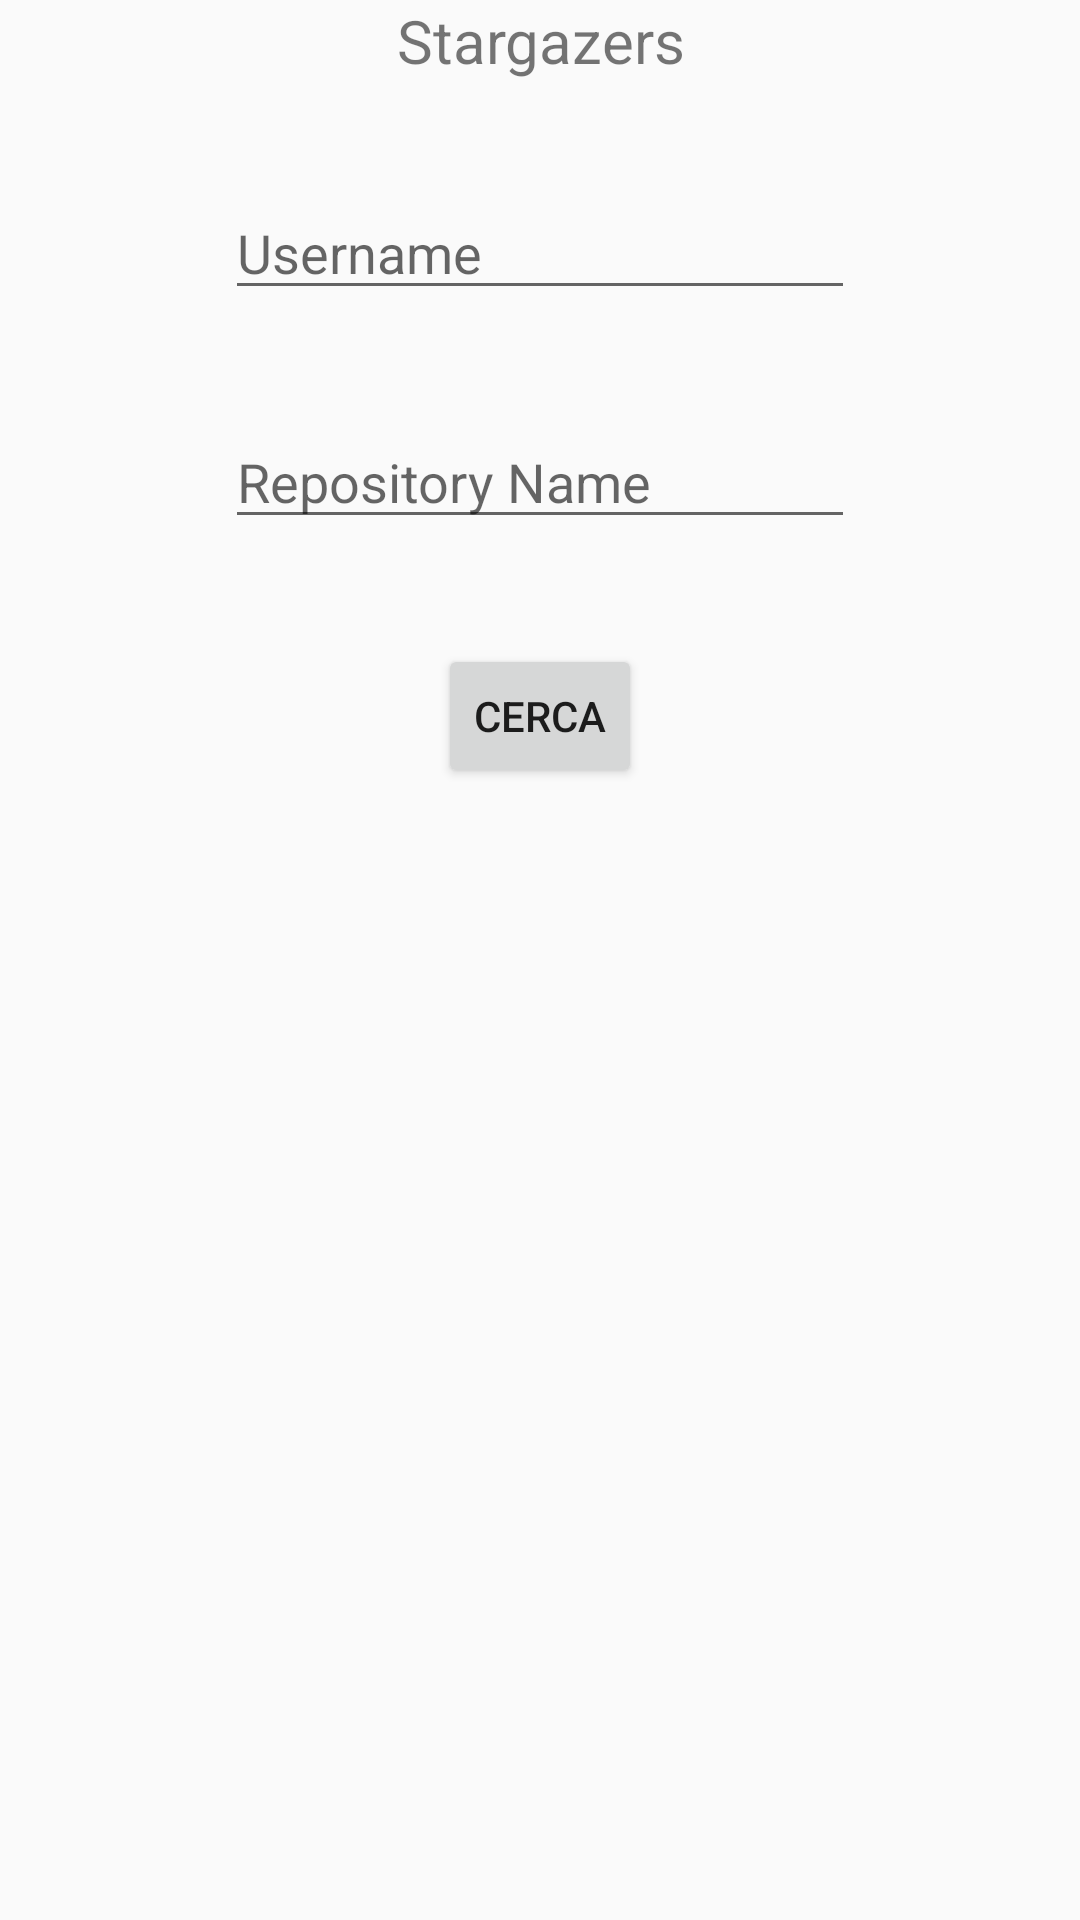

This screen was rendered from an Android layout file. Write that file and the resources it references.
<!-- AndroidManifest.xml: application theme AppTheme -->
<!-- res/layout/activity_main.xml -->
<RelativeLayout xmlns:android="http://schemas.android.com/apk/res/android"
    xmlns:tools="http://schemas.android.com/tools" android:layout_width="match_parent"
    android:layout_height="match_parent" android:paddingLeft="@dimen/activity_horizontal_margin"
    android:paddingRight="@dimen/activity_horizontal_margin"
    android:paddingTop="@dimen/activity_vertical_margin"
    android:paddingBottom="@dimen/activity_vertical_margin" tools:context=".MainActivity">

    <TextView
        android:layout_width="match_parent"
        android:layout_height="wrap_content"
        android:id="@+id/title_textView"
        android:text="@string/main_title"
        android:gravity="center_horizontal"
        android:textSize="20sp"
        />

    <EditText
        android:id="@+id/user_name_editText"
        android:inputType="textPersonName"
        android:hint="@string/username"
        android:ems="10"
        android:layout_below="@+id/title_textView"
        style="@style/edit_text"
        />

    <EditText
        android:id="@+id/repo_name_editText"
        android:hint="@string/repository_name"
        android:layout_alignEnd="@+id/user_name_editText"
        android:layout_alignStart="@+id/user_name_editText"
        android:layout_below="@+id/user_name_editText"
        style="@style/edit_text"
        />

    <Button
        style="?android:attr/buttonStyleSmall"
        android:layout_width="wrap_content"
        android:layout_height="wrap_content"
        android:text="@string/find"
        android:id="@+id/find_stargazers_button"
        android:layout_marginTop="35dp"
        android:layout_below="@+id/repo_name_editText"
        android:layout_centerHorizontal="true" />

</RelativeLayout>
<!-- resources referenced by this layout -->
<resources>
  <string name="find">Cerca</string>
  <string name="main_title">Stargazers</string>
  <string name="repository_name">Repository Name</string>
  <string name="username">Username</string>
  <style name="edit_text">
          <item name="android:layout_width">wrap_content</item>
          <item name="android:layout_height">wrap_content</item>
          <item name="android:imeOptions">flagNoExtractUi</item>
          <item name="android:layout_marginTop">35dp</item>
          <item name="android:layout_centerHorizontal">true</item>
      </style>
  <style name="AppTheme" parent="Theme.AppCompat.Light.DarkActionBar">
          
      </style>
</resources>
